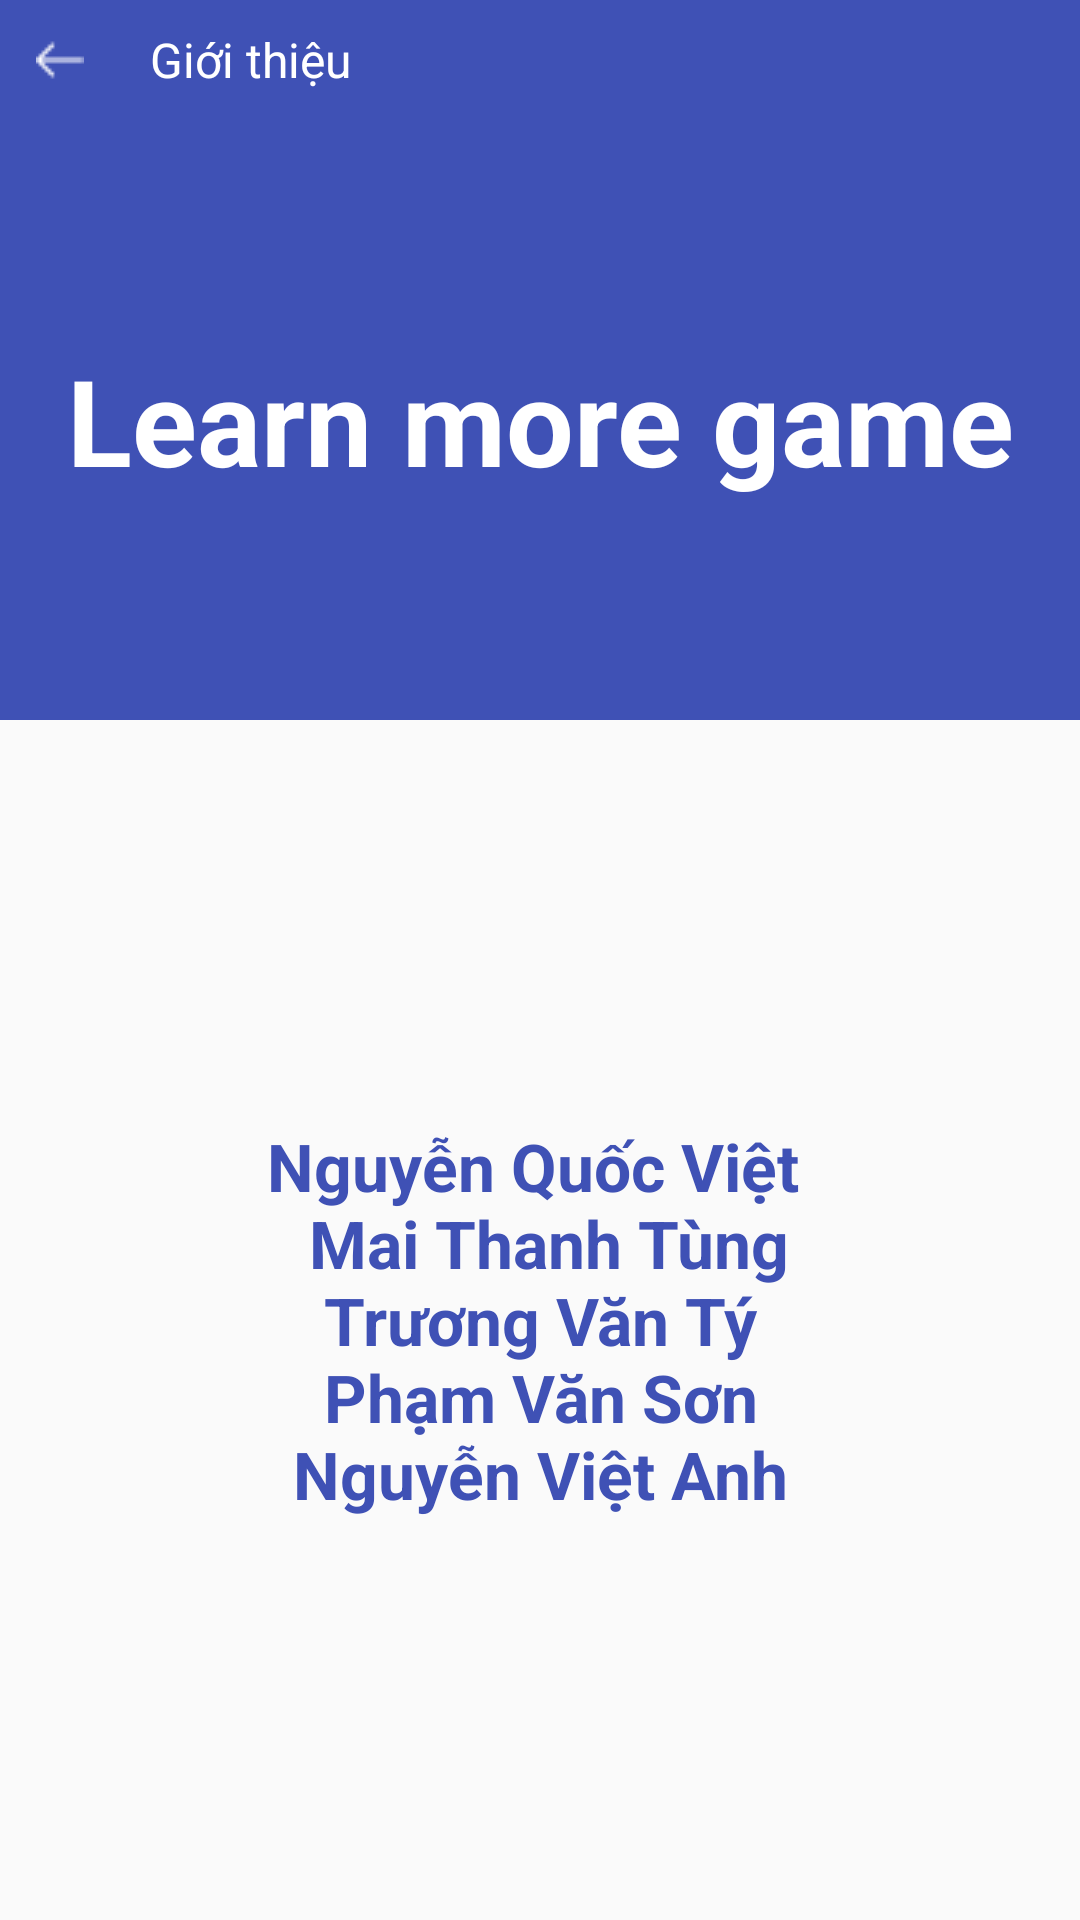

The Android layout XML behind this screen, and the referenced resources:
<!-- AndroidManifest.xml: application theme AppTheme -->
<!-- res/layout/dialog_introduction.xml -->
<?xml version="1.0" encoding="utf-8"?>
<LinearLayout xmlns:android="http://schemas.android.com/apk/res/android"
    android:layout_width="match_parent"
    android:layout_height="match_parent"
    android:orientation="vertical"
    android:weightSum="3">

    <LinearLayout
        android:layout_width="match_parent"
        android:layout_height="wrap_content"
        android:background="@color/colorPrimary"
        android:orientation="horizontal">

        <ImageView
            android:id="@+id/iv_back"
            android:layout_width="40dp"
            android:layout_height="40dp"
            android:layout_gravity="center_vertical"
            android:scaleType="center"
            android:src="@drawable/left_arrow" />

        <TextView
            android:layout_width="match_parent"
            android:layout_height="match_parent"
            android:layout_marginLeft="10dp"
            android:gravity="center_vertical"
            android:text="Giới thiệu"
            android:textColor="#fff"
            android:textSize="16sp" />
    </LinearLayout>


    <TextView
        android:layout_width="match_parent"
        android:layout_height="0dp"
        android:layout_weight="1"
        android:background="@color/colorPrimary"
        android:gravity="center"
        android:text="Learn more game"
        android:textColor="#fff"
        android:textSize="40sp"
        android:textStyle="bold" />

    <TextView
        android:textColor="@color/colorPrimary"
        style="?android:attr/textAppearanceLarge"
        android:text="@string/memberList"
        android:id="@+id/tv_list_team"
        android:layout_width="match_parent"
        android:layout_height="0dp"
        android:layout_weight="2"
        android:gravity="center"
        android:textStyle="bold" />
</LinearLayout>
<!-- resources referenced by this layout -->
<resources>
  <color name="colorPrimary">#3F51B5</color>
  <!-- drawable left_arrow: png bitmap (drawable, 366 bytes) -->
  <string name="memberList">Nguyễn Quốc Việt \n Mai Thanh Tùng\nTrương Văn Tý\nPhạm Văn Sơn\nNguyễn Việt Anh</string>
  <style name="AppTheme" parent="Theme.AppCompat.Light.NoActionBar">
          
          <item name="colorPrimary">@color/colorPrimary</item>
          <item name="colorPrimaryDark">@color/colorPrimaryDark</item>
          <item name="colorAccent">@color/colorAccent</item>
      </style>
  <color name="colorPrimaryDark">#303F9F</color>
  <color name="colorAccent">#FF4081</color>
</resources>
